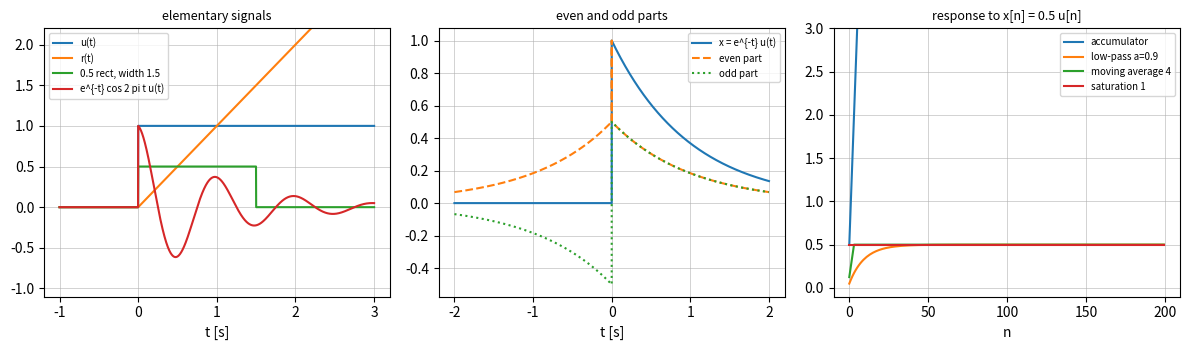

This figure's Python source:
"""P09.01 Signals & Systems: reference solution.

A signal toolkit and a system-property tester. Signals: the unit step, ramp, rectangular pulse, discrete
impulse and sinusoid; energy and average power; even and odd parts; time shift, time scale and time
reversal as operations on callables. Systems: sampled discrete-time operators y = S(x), each a Python
callable that maps an array x[0..N-1] (with x[n] = 0 for n < 0, "initial rest") to an array y of the same
length. Five properties are tested numerically by trying to falsify them: linearity (superposition),
time invariance (shift in, shift out), causality (the past of y ignores the future of x), memory (y[n]
depends only on x[n]) and bounded-input bounded-output stability (bounded test inputs on a long and a
four-times-longer record). The verdicts are checked against analytic verdicts for known systems.

The example is the signal path of a MEMS rate gyro in a flight computer: a delay, a bias correction, a
saturating converter, an integrator to angle, moving averages, a recursive low-pass, a centred
(look-ahead) smoother and a decimator.

Conventions:
    * Discrete signals are 1-D float arrays indexed n = 0, 1, ..., N-1; a system is a callable
      ``S(x: np.ndarray) -> np.ndarray`` returning an array of the same length.
    * Continuous signals are sampled on a grid t with spacing dt; energy and power are Riemann sums.

Run:  python solution.py          (prints the property table and the examples, writes signals_and_systems.png)
Test: AEFS_IMPL=solution pytest curriculum/phase-09/lesson-01-signals-and-systems
"""
from __future__ import annotations

from pathlib import Path
from typing import Callable

import numpy as np

System = Callable[[np.ndarray], np.ndarray]
PROPERTIES = ("linear", "time_invariant", "causal", "memoryless", "bibo_stable")


# ---------------------------------------------------------------- elementary signals

def unit_step(t: np.ndarray) -> np.ndarray:
    """Return u(t) = 1 for t >= 0 and 0 for t < 0 (the value at t = 0 is taken as 1)."""
    return np.where(np.asarray(t, dtype=float) >= 0.0, 1.0, 0.0)


def ramp(t: np.ndarray) -> np.ndarray:
    """Return r(t) = t u(t), the running integral of the unit step."""
    t = np.asarray(t, dtype=float)
    return np.where(t >= 0.0, t, 0.0)


def rect_pulse(t: np.ndarray, width: float) -> np.ndarray:
    """Return a unit pulse that is 1 for 0 <= t < width and 0 elsewhere, i.e. u(t) - u(t - width)."""
    return unit_step(t) - unit_step(np.asarray(t, dtype=float) - width)


def unit_impulse(n: int, k: int = 0) -> np.ndarray:
    """Return the length-n discrete impulse delta[m - k]: 1 at index k, 0 elsewhere."""
    d = np.zeros(int(n))
    d[int(k)] = 1.0
    return d


def sinusoid(t: np.ndarray, amplitude: float, freq_hz: float, phase: float = 0.0) -> np.ndarray:
    """Return amplitude * cos(2 pi freq_hz t + phase) [phase in rad]."""
    return amplitude * np.cos(2.0 * np.pi * freq_hz * np.asarray(t, dtype=float) + phase)


def energy(x: np.ndarray, dt: float) -> float:
    """Return the signal energy sum |x|^2 dt (a Riemann sum for integral |x(t)|^2 dt) [units of x^2 times s]."""
    x = np.asarray(x)
    return float(np.sum(np.abs(x) ** 2) * dt)


def average_power(x: np.ndarray) -> float:
    """Return the average power mean |x|^2 over the record (energy divided by duration) [units of x^2]."""
    x = np.asarray(x)
    return float(np.mean(np.abs(x) ** 2))


def even_part(x: np.ndarray) -> np.ndarray:
    """Return (x[n] + x[-n]) / 2 for x sampled on a grid symmetric about zero (t = -T ... T, odd length)."""
    x = np.asarray(x, dtype=float)
    return 0.5 * (x + x[::-1])


def odd_part(x: np.ndarray) -> np.ndarray:
    """Return (x[n] - x[-n]) / 2 for x sampled on a grid symmetric about zero, so x = even + odd."""
    x = np.asarray(x, dtype=float)
    return 0.5 * (x - x[::-1])


def time_shift(f: Callable[[np.ndarray], np.ndarray], t0: float) -> Callable[[np.ndarray], np.ndarray]:
    """Return the callable t -> f(t - t0): the signal delayed by t0 (moved right for t0 > 0)."""
    return lambda t: f(np.asarray(t, dtype=float) - t0)


def time_scale(f: Callable[[np.ndarray], np.ndarray], a: float) -> Callable[[np.ndarray], np.ndarray]:
    """Return the callable t -> f(a t): compressed in time for |a| > 1, stretched for |a| < 1."""
    return lambda t: f(a * np.asarray(t, dtype=float))


def time_reverse(f: Callable[[np.ndarray], np.ndarray]) -> Callable[[np.ndarray], np.ndarray]:
    """Return the callable t -> f(-t)."""
    return lambda t: f(-np.asarray(t, dtype=float))


# ---------------------------------------------------------------- property tests on sampled operators

def superposition_error(system: System, x1: np.ndarray, x2: np.ndarray, a: float, b: float) -> float:
    """Return max |S(a x1 + b x2) - (a S(x1) + b S(x2))| divided by (1 + max |a S(x1) + b S(x2)|).

    Zero (to rounding) for a linear system; a scale-free measure of how badly superposition fails otherwise.
    """
    lhs = np.asarray(system(a * x1 + b * x2), dtype=float)
    rhs = a * np.asarray(system(x1), dtype=float) + b * np.asarray(system(x2), dtype=float)
    return float(np.max(np.abs(lhs - rhs)) / (1.0 + np.max(np.abs(rhs))))


def is_linear(system: System, n: int = 256, trials: int = 20, amplitude: float = 10.0, seed: int = 0,
              tol: float = 1e-9) -> bool:
    """Return True if superposition holds for ``trials`` random input pairs and random weights.

    Inputs are Gaussian with standard deviation ``amplitude``; the weights a, b are uniform in
    [-amplitude, amplitude]. A single failure above ``tol`` proves non-linearity; passing every trial is
    evidence, not proof (a saturation is linear for inputs below its limit).
    """
    rng = np.random.default_rng(seed)
    for _ in range(trials):
        x1, x2 = amplitude * rng.standard_normal(n), amplitude * rng.standard_normal(n)
        a, b = rng.uniform(-amplitude, amplitude, 2)
        if superposition_error(system, x1, x2, a, b) > tol:
            return False
    return True


def shift_signal(x: np.ndarray, k: int) -> np.ndarray:
    """Return x delayed by k >= 0 samples with zeros shifted in: y[n] = x[n - k] (initial rest)."""
    x = np.asarray(x, dtype=float)
    if k == 0:
        return x.copy()
    return np.concatenate([np.zeros(k), x[:-k]])


def is_time_invariant(system: System, n: int = 256, shifts: tuple[int, ...] = (1, 3, 17), trials: int = 5,
                      seed: int = 0, tol: float = 1e-9) -> bool:
    """Return True if delaying the input by k samples delays the output by k samples, for every k tried.

    Test inputs are random on the first half of the record and zero after it, and k <= n/4, so a finite
    look-ahead or the end of the record cannot fake a failure. Compares S(shift(x, k))[k:] with S(x)[:n-k].
    """
    rng = np.random.default_rng(seed)
    for _ in range(trials):
        x = np.zeros(n)
        x[: n // 2] = rng.standard_normal(n // 2)
        y = np.asarray(system(x), dtype=float)
        for k in shifts:
            if k > n // 4:
                raise ValueError("shift too long for the record")
            ys = np.asarray(system(shift_signal(x, k)), dtype=float)
            if np.max(np.abs(ys[k:] - y[: n - k])) > tol * (1.0 + np.max(np.abs(y))):
                return False
    return True


def is_causal(system: System, n: int = 256, trials: int = 5, seed: int = 0, tol: float = 1e-12) -> bool:
    """Return True if changing the input from index k onward never changes the output before index k.

    Tries several k across the record for each random input; one change in y[:k] proves non-causality.
    """
    rng = np.random.default_rng(seed)
    for _ in range(trials):
        x = rng.standard_normal(n)
        y = np.asarray(system(x), dtype=float)
        for k in (1, n // 8, n // 4, n // 2, 3 * n // 4):
            x2 = x.copy()
            x2[k:] += rng.standard_normal(n - k)
            y2 = np.asarray(system(x2), dtype=float)
            if np.max(np.abs(y2[:k] - y[:k])) > tol * (1.0 + np.max(np.abs(y))):
                return False
    return True


def is_memoryless(system: System, n: int = 256, trials: int = 5, seed: int = 0, tol: float = 1e-12) -> bool:
    """Return True if perturbing the single input sample x[k] changes the output only at index k."""
    rng = np.random.default_rng(seed)
    for _ in range(trials):
        x = rng.standard_normal(n)
        y = np.asarray(system(x), dtype=float)
        for k in (0, 1, n // 3, n // 2, n - 2):
            x2 = x.copy()
            x2[k] += 1.0 + abs(rng.standard_normal())
            d = np.abs(np.asarray(system(x2), dtype=float) - y)
            d[k] = 0.0
            if np.max(d) > tol * (1.0 + np.max(np.abs(y))):
                return False
    return True


def bounded_test_inputs(n: int, seed: int = 0) -> list[np.ndarray]:
    """Return bounded test inputs with |x| <= 1: a step, an alternating +-1 sequence, random signs, a slow sine."""
    rng = np.random.default_rng(seed)
    m = np.arange(n)
    return [np.ones(n), (-1.0) ** m, rng.choice([-1.0, 1.0], n), np.sin(2 * np.pi * m / 50.0)]


def is_bibo_stable(system: System, n: int = 2000, growth: float = 1.5, seed: int = 0) -> bool:
    """Return False if some bounded input (|x| <= 1) gives an output whose peak keeps growing.

    Each input of ``bounded_test_inputs`` is run for 4n samples; the system is declared unstable if the peak
    |y| over the whole record exceeds ``growth`` times the peak over the first n samples, or is not finite.
    The verdict is only as good as the record: a stable system whose time constant is longer than n
    samples looks unstable, and an unstable mode that no test input excites is missed.
    """
    for x in bounded_test_inputs(4 * n, seed):
        with np.errstate(over="ignore", invalid="ignore"):
            y = np.abs(np.asarray(system(x), dtype=float))
        if not np.all(np.isfinite(y)):
            return False
        if np.max(y) > growth * np.max(y[:n]) + 1e-12:
            return False
    return True


def impulse_response(system: System, n: int) -> np.ndarray:
    """Return h = S(delta), the response to the unit impulse at n = 0, of length n."""
    return np.asarray(system(unit_impulse(n)), dtype=float)


def abs_sum(h: np.ndarray) -> float:
    """Return sum |h[n]|. An LTI system is BIBO stable if and only if this is finite (and |y| <= sum|h| max|x|)."""
    return float(np.sum(np.abs(np.asarray(h, dtype=float))))


def classify(system: System, n: int = 256) -> dict[str, bool]:
    """Return the five property verdicts {linear, time_invariant, causal, memoryless, bibo_stable}."""
    return {"linear": is_linear(system, n), "time_invariant": is_time_invariant(system, n),
            "causal": is_causal(system, n), "memoryless": is_memoryless(system, n),
            "bibo_stable": is_bibo_stable(system)}


# ---------------------------------------------------------------- a zoo of gyro-path systems (given)

def delay(k: int) -> System:
    """Return the k-sample delay y[n] = x[n - k] (a transport or processing delay)."""
    return lambda x: shift_signal(x, k)


def squarer() -> System:
    """Return y[n] = x[n]^2 (a power detector, as in a vibration-level monitor)."""
    return lambda x: np.asarray(x, dtype=float) ** 2


def accumulator(dt: float = 1.0) -> System:
    """Return y[n] = dt * sum_{m <= n} x[m]: integration of a rate to an angle (rectangle rule)."""
    return lambda x: dt * np.cumsum(np.asarray(x, dtype=float))


def time_varying_gain() -> System:
    """Return y[n] = n x[n]: a gain that grows with time (a scale factor schedule gone wrong)."""
    return lambda x: np.arange(len(x)) * np.asarray(x, dtype=float)


def bias_correction(bias: float) -> System:
    """Return y[n] = x[n] - bias: subtracting a gyro bias. Affine, not linear: S(0) = -bias != 0."""
    return lambda x: np.asarray(x, dtype=float) - bias


def saturation(limit: float) -> System:
    """Return y[n] = clip(x[n], -limit, limit): a converter or actuator that saturates."""
    return lambda x: np.clip(np.asarray(x, dtype=float), -limit, limit)


def moving_average(M: int) -> System:
    """Return the causal M-point moving average y[n] = (x[n] + ... + x[n - M + 1]) / M."""
    def S(x: np.ndarray) -> np.ndarray:
        c = np.cumsum(np.concatenate([np.zeros(M), np.asarray(x, dtype=float)]))
        return (c[M:] - c[:-M]) / M
    return S


def first_order_recursion(a: float, b: float = 1.0) -> System:
    """Return y[n] = a y[n - 1] + b x[n] from rest: a recursive low-pass for 0 < a < 1, unstable for |a| > 1."""
    def S(x: np.ndarray) -> np.ndarray:
        x = np.asarray(x, dtype=float)
        y = np.empty_like(x)
        prev = 0.0
        for i, xi in enumerate(x):
            prev = a * prev + b * xi
            y[i] = prev
        return y
    return S


def centred_smoother() -> System:
    """Return y[n] = (x[n - 1] + x[n] + x[n + 1]) / 3 (uses one future sample; x beyond the record is 0)."""
    def S(x: np.ndarray) -> np.ndarray:
        x = np.asarray(x, dtype=float)
        p = np.concatenate([[0.0], x, [0.0]])
        return (p[:-2] + p[1:-1] + p[2:]) / 3.0
    return S


def decimator() -> System:
    """Return y[n] = x[2n] (zero once 2n runs past the record): keeping every second sample."""
    def S(x: np.ndarray) -> np.ndarray:
        x = np.asarray(x, dtype=float)
        y = np.zeros_like(x)
        m = (len(x) + 1) // 2
        y[:m] = x[::2][:m]
        return y
    return S


def gyro_path_zoo() -> dict[str, System]:
    """Return the named systems of the lesson's gyro signal path."""
    return {
        "delay 2": delay(2),
        "squarer": squarer(),
        "accumulator": accumulator(),
        "gain n x[n]": time_varying_gain(),
        "bias correction": bias_correction(0.05),
        "saturation 1": saturation(1.0),
        "moving average 4": moving_average(4),
        "low-pass a=0.9": first_order_recursion(0.9, 0.1),
        "recursion a=1.05": first_order_recursion(1.05),
        "centred smoother": centred_smoother(),
        "decimator": decimator(),
    }


# ---------------------------------------------------------------- the example

def main(out_dir: str | Path = ".") -> None:
    """Print the property table of the gyro-path zoo and the signal examples; save signals_and_systems.png."""
    import matplotlib

    matplotlib.use("Agg")
    import matplotlib.pyplot as plt

    out_dir = Path(out_dir)
    out_dir.mkdir(parents=True, exist_ok=True)

    print("system              linear  TI     causal memless stable  sum|h| (first 2000 samples)")
    for name, S in gyro_path_zoo().items():
        v = classify(S)
        h = abs_sum(impulse_response(S, 2000)) if v["linear"] and v["time_invariant"] else float("nan")
        flags = "  ".join(f"{str(v[p]):6s}" for p in PROPERTIES)
        print(f"{name:18s}  {flags}  {h:.4g}")

    # energy and power
    dt = 1e-4
    t = np.arange(0.0, 20.0, dt)
    a = 2.0
    print(f"\nenergy of e^(-{a:g} t) u(t): {energy(np.exp(-a * t), dt):.5f} (exact 1/(2a) = {1 / (2 * a):.5f})")
    tp = np.arange(0.0, 10.0, dt)
    print(f"average power of 2 cos(2 pi 5 t) over 10 s: {average_power(sinusoid(tp, 2.0, 5.0)):.5f} (exact A^2/2 = 2)")
    ts = np.linspace(-2.0, 2.0, 40001)
    dts = ts[1] - ts[0]
    doublet = rect_pulse(ts + 1.0, 1.0) - rect_pulse(ts, 1.0)        # +1 on [-1, 0), -1 on [0, 1): an elevator doublet
    print(f"elevator doublet (+1 deg for 1 s, -1 deg for 1 s): energy {energy(doublet, dts):.4f} deg^2 s,"
          f" energy of even part {energy(even_part(doublet), dts):.1e}, of odd part {energy(odd_part(doublet), dts):.4f}")

    # integrating a gyro bias
    fs = 100.0
    bias_deg_s = 0.01
    hour = np.full(int(3600 * fs), bias_deg_s)
    angle = accumulator(1.0 / fs)(hour)
    print(f"\ngyro bias {bias_deg_s} deg/s integrated at {fs:.0f} Hz for one hour: attitude error {angle[-1]:.2f} deg"
          f" (accumulator: bounded input, unbounded output)")

    # saturation looks linear for small inputs
    print("\nsuperposition error of a +-1 saturation against input amplitude (x1, x2 Gaussian, a = 0.6, b = 0.3):")
    rng = np.random.default_rng(1)
    x1, x2 = rng.standard_normal(512), rng.standard_normal(512)
    sat = saturation(1.0)
    for amp in (0.1, 0.3, 0.5, 1.0, 3.0):
        e = superposition_error(sat, amp * x1, amp * x2, 0.6, 0.3)
        print(f"  amplitude {amp:4.1f}: error {e:.3e}")

    # the stability verdict depends on the record length
    print("\nBIBO verdict for the stable low-pass y = a y + (1 - a) x against record length n:")
    for a_lp in (0.9, 0.99, 0.999):
        verdicts = [is_bibo_stable(first_order_recursion(a_lp, 1 - a_lp), n=n) for n in (50, 500, 5000)]
        print(f"  a = {a_lp}: time constant {1 / (1 - a_lp):6.0f} samples; n = 50, 500, 5000 -> {verdicts}")

    fig, axes = plt.subplots(1, 3, figsize=(12, 3.6))
    tt = np.linspace(-1.0, 3.0, 2001)
    axes[0].plot(tt, unit_step(tt), label="u(t)")
    axes[0].plot(tt, ramp(tt), label="r(t)")
    axes[0].plot(tt, rect_pulse(tt, 1.5) * 0.5, label="0.5 rect, width 1.5")
    axes[0].plot(tt, np.exp(-tt) * unit_step(tt) * np.cos(2 * np.pi * tt), label="e^{-t} cos 2 pi t u(t)")
    axes[0].set_ylim(-1.1, 2.2); axes[0].legend(fontsize=7); axes[0].grid(lw=0.4); axes[0].set_xlabel("t [s]")
    axes[0].set_title("elementary signals", fontsize=9)
    x_eo = np.exp(-ts) * unit_step(ts)
    axes[1].plot(ts, x_eo, label="x = e^{-t} u(t)")
    axes[1].plot(ts, even_part(x_eo), "--", label="even part")
    axes[1].plot(ts, odd_part(x_eo), ":", label="odd part")
    axes[1].legend(fontsize=7); axes[1].grid(lw=0.4); axes[1].set_xlabel("t [s]")
    axes[1].set_title("even and odd parts", fontsize=9)
    n_ax = np.arange(200)
    step = np.ones(200)
    for name in ("accumulator", "low-pass a=0.9", "moving average 4", "saturation 1"):
        axes[2].plot(n_ax, gyro_path_zoo()[name](0.5 * step), label=name)
    axes[2].set_ylim(-0.1, 3.0); axes[2].legend(fontsize=7); axes[2].grid(lw=0.4); axes[2].set_xlabel("n")
    axes[2].set_title("response to x[n] = 0.5 u[n]", fontsize=9)
    fig.tight_layout()
    fig.savefig(out_dir / "signals_and_systems.png", dpi=150)
    plt.close(fig)
    print(f"\nsaved {out_dir / 'signals_and_systems.png'}")


if __name__ == "__main__":
    import sys

    main(sys.argv[1] if len(sys.argv) > 1 else ".")
